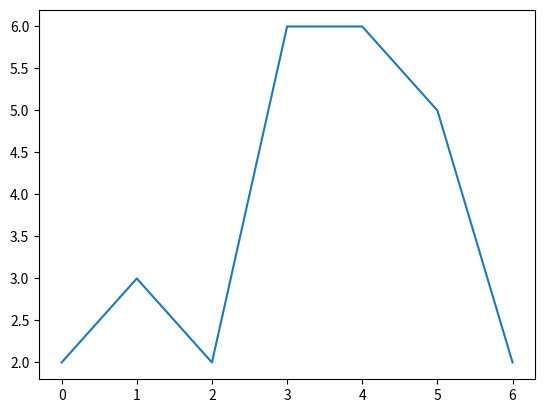

Here is the Python script that generated this plot:
""" greeting.py"""
def greet(name="Sepp", greeting="Tschou"):
    print(greeting, name)

greet()
greet("Pascal")
greet("Kurt", "Hi")
greet(greeting="Hallo")
greet(name="Marc", greeting="Hallo")

"""printing.py"""
import matplotlib.pyplot as plt

def print_path(x_coords, y_coords):
    plt.plot(x_coords, y_coords)
    plt.show()

x_coords = [0, 1, 2, 3, 4, 5, 6]
y_coords = [2, 3, 2, 6, 6, 5, 2]
print_path(x_coords, y_coords)


"""list_and_dict.py"""
values = [2, 5, -3, 1, 99, 0, 8]
result = values[2:5]
print(result) # [-3, 1, 99]
result = values[:3]
print(result) # [2, 5, -3]
result = values[2:]
print(result) # [-3, 1, 99, 0, 8]
result = values[2::2]
print(result) # [-3, 99, 8]

d = {"one":1, "two":2, "three":3}
d["five"] = 5
d["one"] = 0.5

print(d) # {'one': 0.5, 'two': 2, 'three': 3, 'five': 5}
print(d["two"]) # 2

""" Schleifen (Start) """

values = [1,2,3] # Python Liste mit 3 Werten
# Ausgeben der Liste:
for val in values:
    print(val)

# 2 Verschachtelte Schleifen
# 1 Validation of parameter via grid search -> ERHALTE X*Y MODELLLE und bewerte diese jeweils!!
for x in [0.0001, 0.001, 0.01, 0.1]:
    for y in [3, 4, 5, 6, 7, 8, 9, 10]:
        print(x, y)

    # z.B Definiere einen DecisionTree für jede Kombination aus x und y



# Verschachtelte Range Schleifen
for x in range(15, 26, 1): # von 15 bis 25
    for y in range(10, 21, 1): # von 10 bis 20
        print(x, y)

""" Schelfien (Ende)"""

